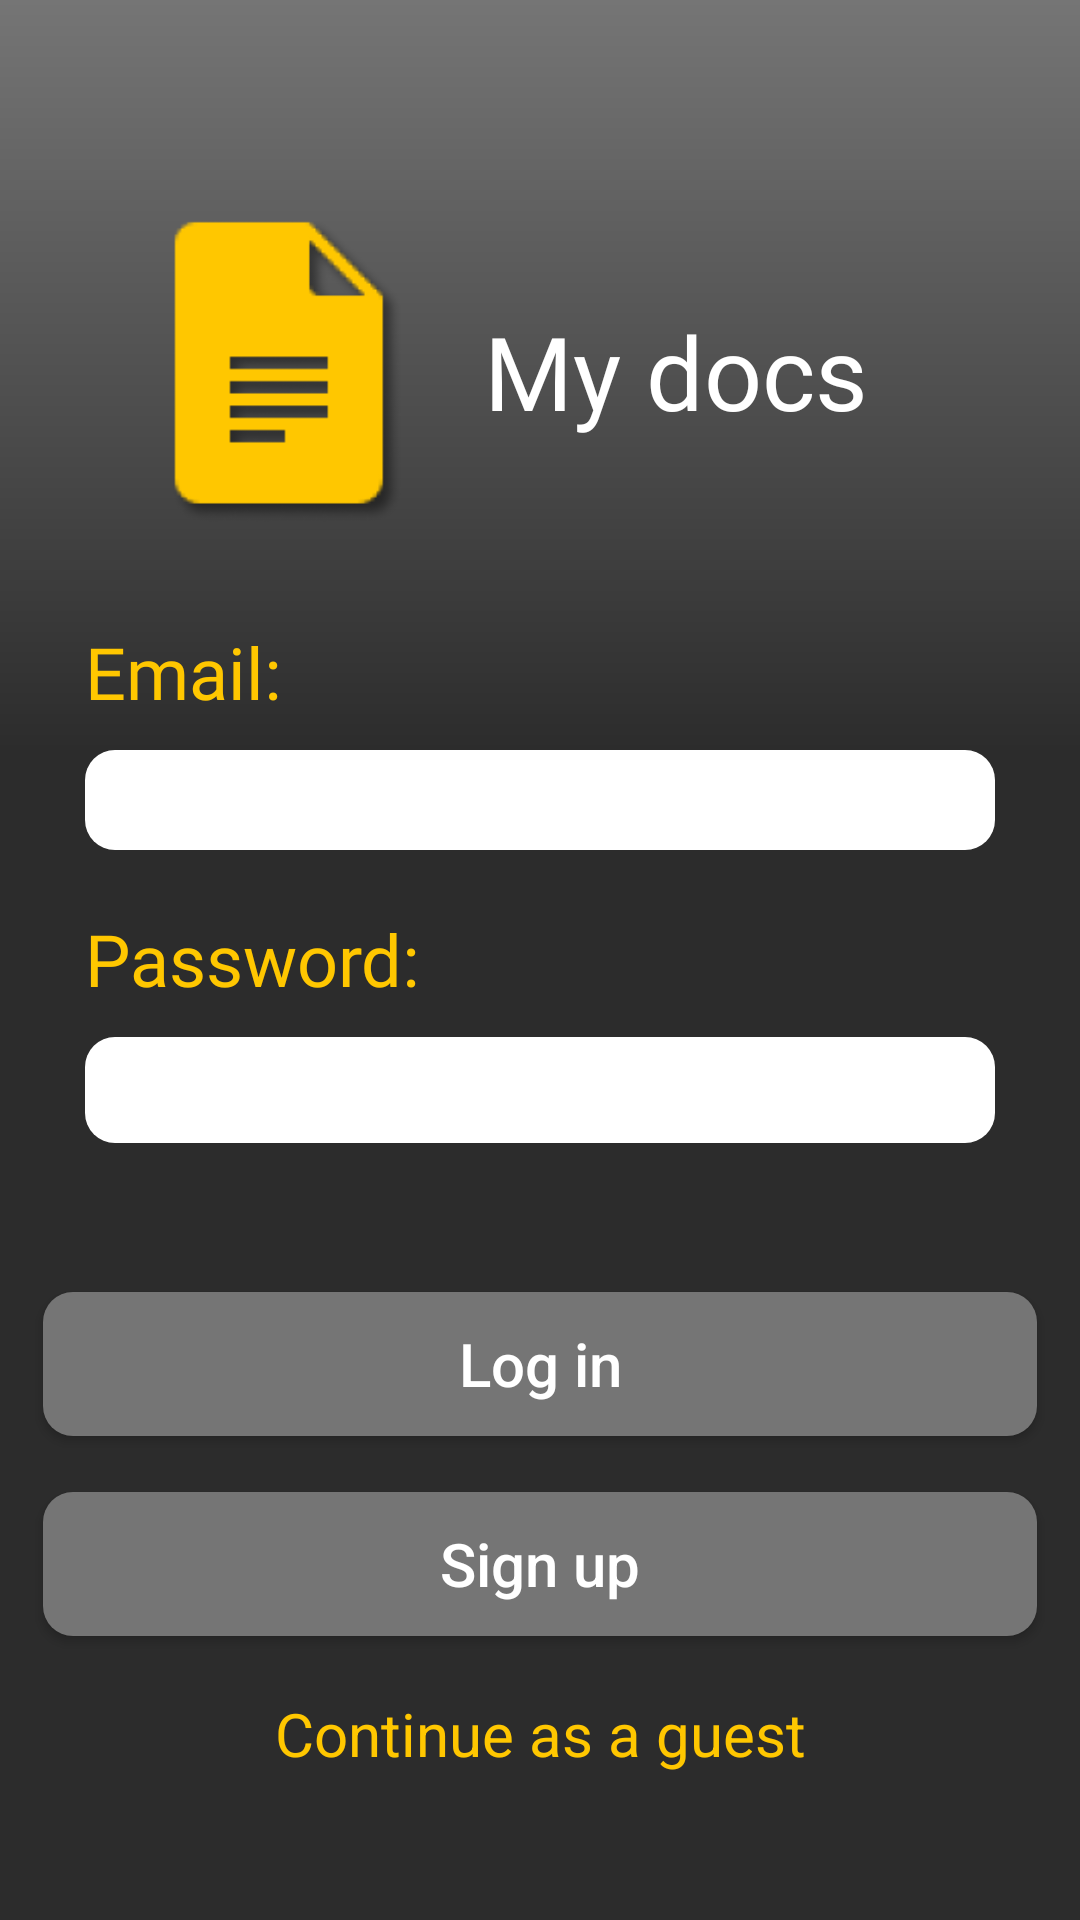

Reconstruct the res/layout file that produces this screen, plus the resources it refers to.
<!-- AndroidManifest.xml: application theme AppTheme -->
<!-- res/layout/activity_login.xml -->
<?xml version="1.0" encoding="utf-8"?>
<ScrollView xmlns:android="http://schemas.android.com/apk/res/android"
    xmlns:app="http://schemas.android.com/apk/res-auto"
    xmlns:tools="http://schemas.android.com/tools"
    android:layout_width="match_parent"
    android:layout_height="match_parent"
    tools:context=".LoginActivity"
    android:orientation="vertical"
    android:fillViewport="true"
    android:background="#2C2C2C">
    <androidx.constraintlayout.widget.ConstraintLayout
        android:layout_width="match_parent"
        android:layout_height="match_parent">
    <androidx.constraintlayout.widget.ConstraintLayout
        android:id="@+id/constraintLayout"
        android:layout_width="match_parent"
        android:layout_height="250dp"
        android:background="@drawable/gradient_white_to_black_back"
        app:layout_constraintEnd_toEndOf="parent"
        app:layout_constraintStart_toStartOf="parent"
        app:layout_constraintTop_toTopOf="parent" />

    <ImageView
        android:id="@+id/main_icon"
        android:layout_width="110dp"
        android:layout_height="110dp"
        android:layout_marginTop="50dp"
        android:src="@drawable/ic_docs"
        app:layout_constraintStart_toStartOf="parent"
        app:layout_constraintEnd_toStartOf="@+id/label"
        app:layout_constraintTop_toTopOf="parent"
        app:layout_constraintBottom_toTopOf="@+id/data_panel"/>

    <TextView
        android:id="@+id/label"
        android:layout_width="wrap_content"
        android:layout_height="wrap_content"
        android:fontFamily="@font/stardos_stencil_regular"
        android:text="@string/my_docs"
        android:textColor="@color/white"
        android:textSize="34dp"
        android:translationX="-30dp"
        app:layout_constraintBottom_toBottomOf="@+id/main_icon"
        app:layout_constraintEnd_toEndOf="parent"
        app:layout_constraintStart_toEndOf="@id/main_icon"
        app:layout_constraintTop_toTopOf="@+id/main_icon" />

    <LinearLayout
        android:orientation="vertical"
        android:id="@+id/data_panel"
        android:layout_width="wrap_content"
        android:layout_height="wrap_content"
        app:layout_constraintBottom_toTopOf="@+id/login_btn"
        app:layout_constraintEnd_toEndOf="parent"
        app:layout_constraintStart_toStartOf="parent"
        android:padding="10dp"
        app:layout_constraintTop_toBottomOf="@+id/main_icon">
        <TextView
            android:id="@+id/email_txt"
            android:transitionName="etxt"
            android:layout_width="wrap_content"
            android:layout_height="wrap_content"
            android:fontFamily="@font/stardos_stencil_regular"
            android:text="@string/email"
            android:textColor="#FFC700"
            android:textSize="24dp" />

        <EditText
            android:id="@+id/editTextEmail"
            android:transitionName="@string/email"
            android:layout_width="match_parent"
            android:layout_height="wrap_content"
            android:layout_marginTop="10dp"
            android:inputType="textEmailAddress"
            android:padding="2dp"
            android:maxLength="50"
            android:digits="ABCDEFGHIJKLMNOPQRSTUVWXYZabcdefghijklmnopqrstuvwxyz1234567890_@.-"
            android:textSize="22dp"
            android:textColor="#000"
            android:ems="10"
            android:background="@drawable/rounded_border_white" />
        <TextView
            android:id="@+id/password_txt"
            android:transitionName="ptxt"
            android:layout_width="wrap_content"
            android:layout_height="wrap_content"
            android:fontFamily="@font/stardos_stencil_regular"
            android:text="@string/password"
            android:textColor="#FFC700"
            android:layout_marginTop="20dp"
            android:textSize="24dp" />

        <EditText
            android:id="@+id/editTextPassword"
            android:transitionName="@string/password"
            android:layout_width="match_parent"
            android:layout_height="wrap_content"
            android:layout_marginTop="10dp"
            android:textSize="22dp"
            android:maxLength="50"
            android:digits="ABCDEFGHIJKLMNOPQRSTUVWXYZabcdefghijklmnopqrstuvwxyz1234567890!@#%^*_+-="
            android:textColor="#000"
            android:ems="10"
            android:background="@drawable/rounded_border_white"
            android:inputType="textPassword" />
        <EditText
            android:transitionName="@string/fake_line"
            android:layout_width="wrap_content"
            android:layout_height="1dp"
            android:visibility="invisible"
            android:textSize="26dp"
            android:textColor="#000"
            android:ems="10"
            android:background="@drawable/rounded_border_white"
            android:inputType="textPassword" />

    </LinearLayout>
    <Button
        android:id="@+id/login_btn"
        android:layout_width="wrap_content"
        android:layout_height="wrap_content"
        android:ems="14"
        android:textSize="20dp"
        android:onClick="loginBtnClick"
        android:transitionName="@string/cancel"
        android:layout_marginTop="20dp"
        android:background="@drawable/rounded_border_gray"
        android:text="@string/log_in"
        android:textAllCaps="false"
        app:layout_constraintEnd_toEndOf="parent"
        app:layout_constraintBottom_toTopOf="@id/sign_up_btn"
        app:layout_constraintStart_toStartOf="parent"
        app:layout_constraintTop_toBottomOf="@+id/data_panel"/>

    <Button
        android:id="@+id/sign_up_btn"
        android:layout_width="wrap_content"
        android:layout_height="wrap_content"
        android:ems="14"
        android:transitionName="@string/sign_up"
        android:textSize="20dp"
        android:background="@drawable/rounded_border_gray"
        android:text="@string/sign_up"
        android:onClick="reginBtnClick"
        android:textAllCaps="false"
        app:layout_constraintEnd_toEndOf="parent"
        app:layout_constraintBottom_toTopOf="@id/without_login"
        app:layout_constraintStart_toStartOf="parent"
        app:layout_constraintTop_toBottomOf="@+id/login_btn"/>
    <TextView
        android:id="@+id/without_login"
        android:transitionName="@string/go_guest_mode"
        android:layout_width="wrap_content"
        android:layout_height="wrap_content"
        android:layout_marginBottom="30dp"
        android:ems="14"
        android:textSize="20dp"
        android:textColor="#FFC700"
        android:clickable="true"
        android:onClick="goGuestModeClick"
        android:textAlignment="center"
        android:text="@string/go_guest_mode"
        app:layout_constraintEnd_toEndOf="parent"
        app:layout_constraintBottom_toBottomOf="parent"
        app:layout_constraintStart_toStartOf="parent"
        app:layout_constraintTop_toBottomOf="@+id/sign_up_btn"/>
</androidx.constraintlayout.widget.ConstraintLayout>
</ScrollView>
<!-- resources referenced by this layout -->
<resources>
  <color name="white">#FFFFFFFF</color>
  <!-- drawable gradient_white_to_black_back (drawable) -->
  <?xml version="1.0" encoding="utf-8"?>
  <shape xmlns:android="http://schemas.android.com/apk/res/android">
      <gradient
          android:type="linear"
          android:angle="-90"
          android:startColor="#757575"
          android:endColor="#2C2C2C" />
  </shape>
  <!-- drawable ic_docs: png bitmap (drawable-v24, 5791 bytes) -->
  <!-- drawable rounded_border_gray (drawable) -->
  <shape xmlns:android="http://schemas.android.com/apk/res/android"
      android:shape="rectangle">
      <solid
          android:color="#757575"/>
      <corners
          android:radius="10dp" />
  </shape>
  <!-- drawable rounded_border_white (drawable) -->
  <shape xmlns:android="http://schemas.android.com/apk/res/android"
      android:shape="rectangle">
      <padding
          android:bottom="3dp"
          android:left="3dp"
          android:right="3dp"
          android:top="3dp" />
      <solid
          android:color="#ffffff"/>
      <corners
          android:radius="10dp" />
  </shape>
  <string name="cancel">Cancel</string>
  <string name="email">Email:</string>
  <string name="fake_line">fake line</string>
  <string name="go_guest_mode">Continue as a guest</string>
  <string name="log_in">Log in</string>
  <string name="my_docs">My docs</string>
  <string name="password">Password:</string>
  <string name="sign_up">Sign up</string>
  <style name="AppTheme" parent="Theme.AppCompat.NoActionBar">
          
          <item name="android:windowContentTransitions">true</item>
          ...
      </style>
</resources>
